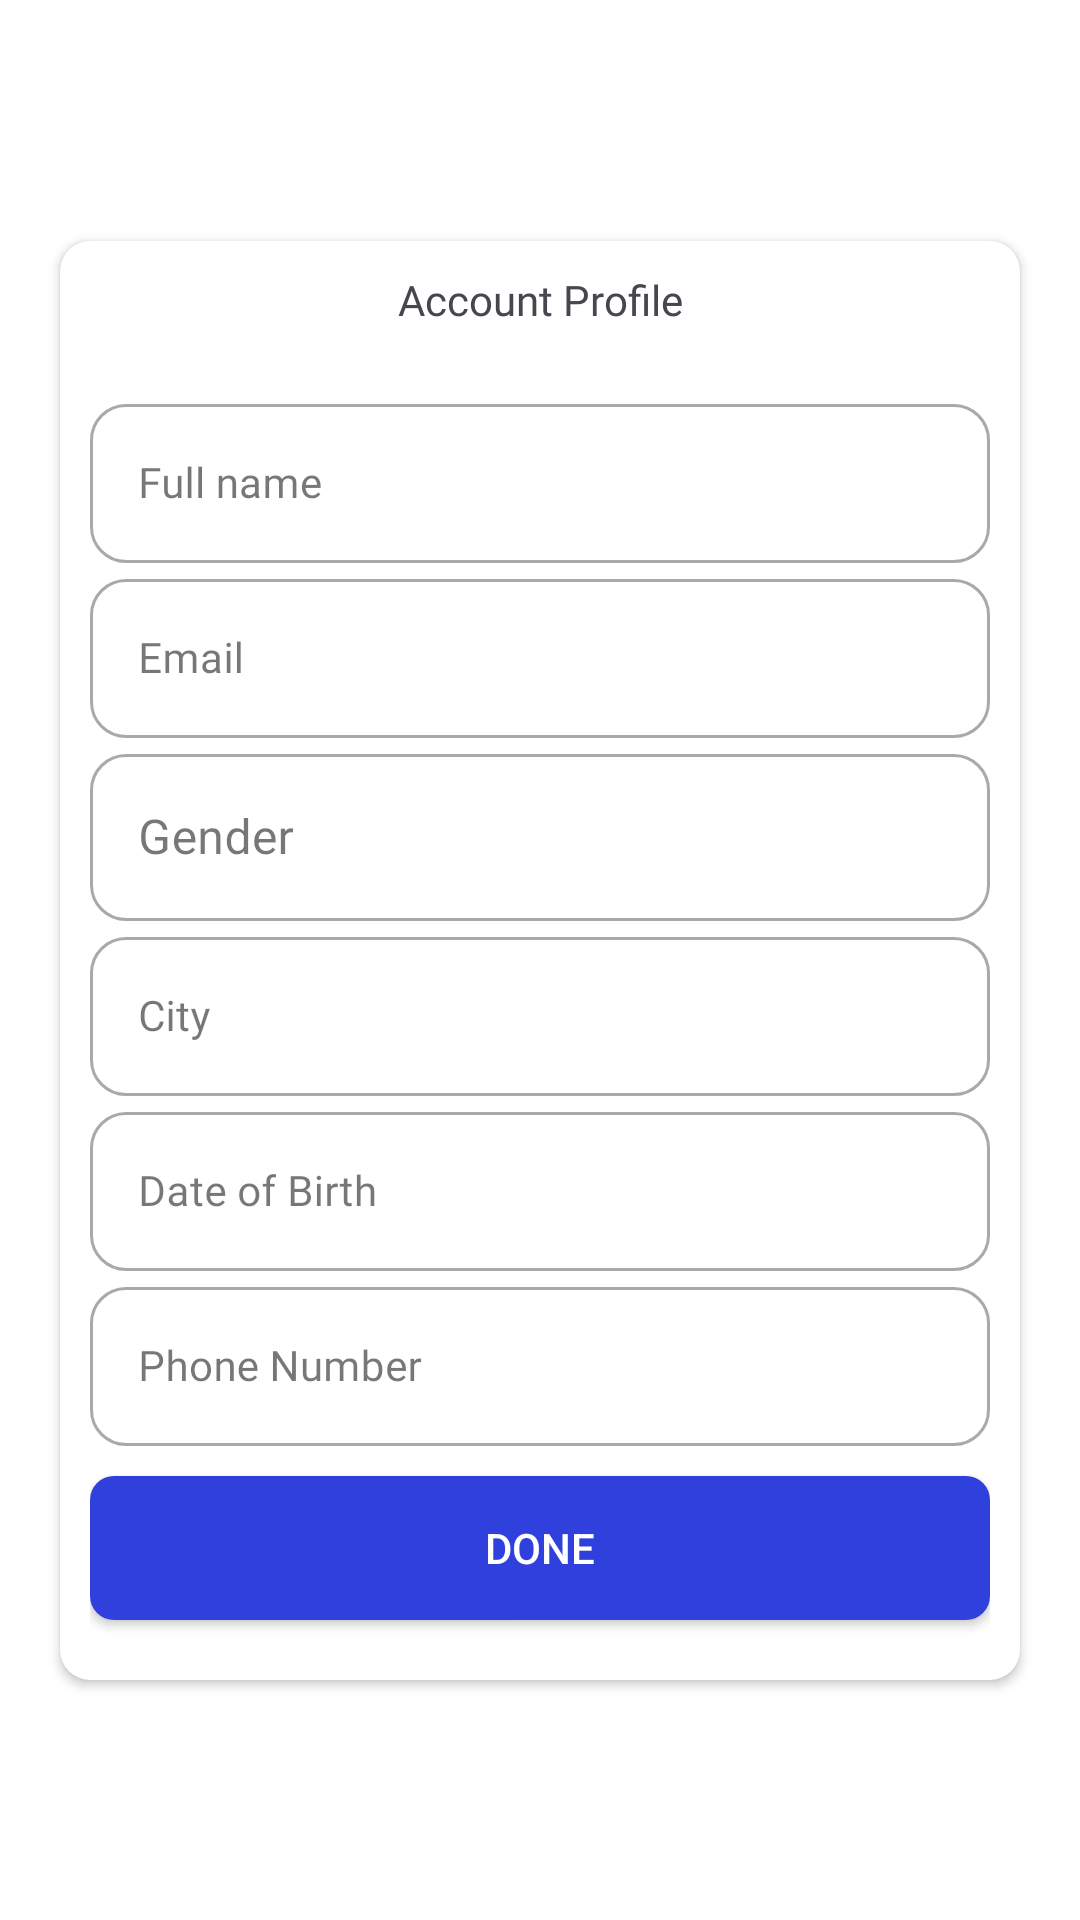

Layout XML and referenced resources for this Android screen:
<!-- AndroidManifest.xml: application theme Theme.WeFly -->
<!-- res/layout/fragment_account_edit.xml -->
<?xml version="1.0" encoding="utf-8"?>
<androidx.constraintlayout.widget.ConstraintLayout xmlns:android="http://schemas.android.com/apk/res/android"
    xmlns:app="http://schemas.android.com/apk/res-auto"
    xmlns:tools="http://schemas.android.com/tools"
    android:theme="@style/Theme.Material3.Light"
    android:layout_width="match_parent"
    android:layout_height="match_parent"
    android:orientation="vertical"
    android:background="@color/white"
    tools:context=".MainActivity">

    <androidx.cardview.widget.CardView
        android:id="@+id/container_core"
        android:layout_width="match_parent"
        android:layout_height="wrap_content"
        android:layout_marginHorizontal="20dp"
        android:layout_marginVertical="10dp"
        android:padding="15dp"
        app:cardCornerRadius="10dp"
        app:layout_constraintBottom_toBottomOf="parent"
        app:layout_constraintEnd_toEndOf="parent"
        app:layout_constraintTop_toTopOf="parent">

        <LinearLayout
            android:layout_width="match_parent"
            android:layout_height="wrap_content"
            android:gravity="center"
            android:orientation="vertical"
            android:padding="10dp">

            <TextView
                android:id="@+id/tv_title"
                android:layout_width="match_parent"
                android:layout_height="wrap_content"
                android:layout_marginBottom="20dp"
                android:fontFamily="@font/poppins_semibold"
                android:gravity="center_horizontal"
                android:text="Account Profile"
                android:textSize="14sp" />

            <com.google.android.material.textfield.TextInputLayout
                style="@style/CustomOutlinedTextField"
                android:layout_width="match_parent"
                android:layout_height="wrap_content"
                app:boxBackgroundColor="@color/white"
                app:errorTextAppearance="@style/ErrorTextAppearance">

                <com.google.android.material.textfield.TextInputEditText
                    android:id="@+id/et_full_name"
                    android:layout_width="match_parent"
                    android:layout_height="wrap_content"
                    android:fontFamily="@font/poppins_light"
                    android:hint="@string/fullname"
                    android:textSize="14sp" />

            </com.google.android.material.textfield.TextInputLayout>

            <com.google.android.material.textfield.TextInputLayout
                style="@style/CustomOutlinedTextField"
                android:layout_width="match_parent"
                android:layout_height="wrap_content"
                app:boxBackgroundColor="@color/white"
                app:errorTextAppearance="@style/ErrorTextAppearance">

                <com.google.android.material.textfield.TextInputEditText
                    android:id="@+id/et_username"
                    android:layout_width="match_parent"
                    android:layout_height="wrap_content"
                    android:fontFamily="@font/poppins_light"
                    android:hint="@string/email"
                    android:textSize="14sp" />

            </com.google.android.material.textfield.TextInputLayout>

            <com.google.android.material.textfield.TextInputLayout
                style="@style/CustomOutlinedTextField"
                android:layout_width="match_parent"
                android:layout_height="wrap_content"
                app:boxBackgroundColor="@color/white"
                app:errorTextAppearance="@style/ErrorTextAppearance">

                <com.google.android.material.textfield.TextInputEditText
                    android:id="@+id/et_gender"
                    android:layout_width="match_parent"
                    android:layout_height="wrap_content"
                    android:hint="Gender" />

            </com.google.android.material.textfield.TextInputLayout>

            <com.google.android.material.textfield.TextInputLayout
                style="@style/CustomOutlinedTextField"
                android:layout_width="match_parent"
                android:layout_height="wrap_content"
                app:boxBackgroundColor="@color/white"
                app:errorTextAppearance="@style/ErrorTextAppearance">

                <com.google.android.material.textfield.TextInputEditText
                    android:id="@+id/et_city"
                    android:layout_width="match_parent"
                    android:layout_height="wrap_content"
                    android:fontFamily="@font/poppins_light"
                    android:hint="City"
                    android:textSize="14sp" />

            </com.google.android.material.textfield.TextInputLayout>

            <com.google.android.material.textfield.TextInputLayout
                style="@style/CustomOutlinedTextField"
                android:layout_width="match_parent"
                android:layout_height="wrap_content"
                app:boxBackgroundColor="@color/white"
                app:errorTextAppearance="@style/ErrorTextAppearance">

                <com.google.android.material.textfield.TextInputEditText
                    android:id="@+id/et_date_of_birth"
                    android:layout_width="match_parent"
                    android:layout_height="wrap_content"
                    android:fontFamily="@font/poppins_light"
                    android:hint="@string/date_of_birth"
                    android:textSize="14sp" />

            </com.google.android.material.textfield.TextInputLayout>

            <com.google.android.material.textfield.TextInputLayout
                style="@style/CustomOutlinedTextField"
                android:layout_width="match_parent"
                android:layout_height="wrap_content"
                app:boxBackgroundColor="@color/white"
                app:errorTextAppearance="@style/ErrorTextAppearance">

                <com.google.android.material.textfield.TextInputEditText
                    android:id="@+id/et_phone_number"
                    android:layout_width="match_parent"
                    android:layout_height="wrap_content"
                    android:fontFamily="@font/poppins_light"
                    android:hint="@string/phone_number"
                    android:textSize="14sp" />

            </com.google.android.material.textfield.TextInputLayout>

            <androidx.appcompat.widget.AppCompatButton
                android:id="@+id/btn_edit"
                android:text="Done"
                android:textColor="@color/white"
                android:background="@drawable/btn_bg"
                android:layout_marginVertical="10dp"
                android:paddingHorizontal="10dp"
                android:layout_width="match_parent"
                android:layout_height="wrap_content"/>
        </LinearLayout>

    </androidx.cardview.widget.CardView>

</androidx.constraintlayout.widget.ConstraintLayout>
<!-- resources referenced by this layout -->
<resources>
  <color name="white">#FFFFFFFF</color>
  <!-- drawable btn_bg (drawable) -->
  <?xml version="1.0" encoding="utf-8"?>
  <shape xmlns:android="http://schemas.android.com/apk/res/android">
      <solid android:color="@color/wefly_main"/>
      <corners android:radius="8dp"/>
  </shape>
  <string name="date_of_birth">Date of Birth</string>
  <string name="email">Email</string>
  <string name="fullname">Full name</string>
  <string name="phone_number">Phone Number</string>
  <style name="CustomOutlinedTextField" parent="Widget.MaterialComponents.TextInputLayout.OutlinedBox">
          <item name="boxCornerRadiusBottomStart">12dp</item>
          <item name="boxCornerRadiusBottomEnd">12dp</item>
          <item name="boxCornerRadiusTopEnd">12dp</item>
          <item name="boxCornerRadiusTopStart">12dp</item>
      </style>
  <style name="ErrorTextAppearance" parent="TextAppearance.Design.Error">
          <item name="android:textAlignment">textEnd</item>
          <item name="android:textSize">12sp</item>
      </style>
  <style name="Theme.WeFly" parent="Base.Theme.WeFly" />
  <color name="wefly_main">#3040DC</color>
  <style name="Base.Theme.WeFly" parent="Theme.Material3.DayNight.NoActionBar">
          
          
      </style>
</resources>
